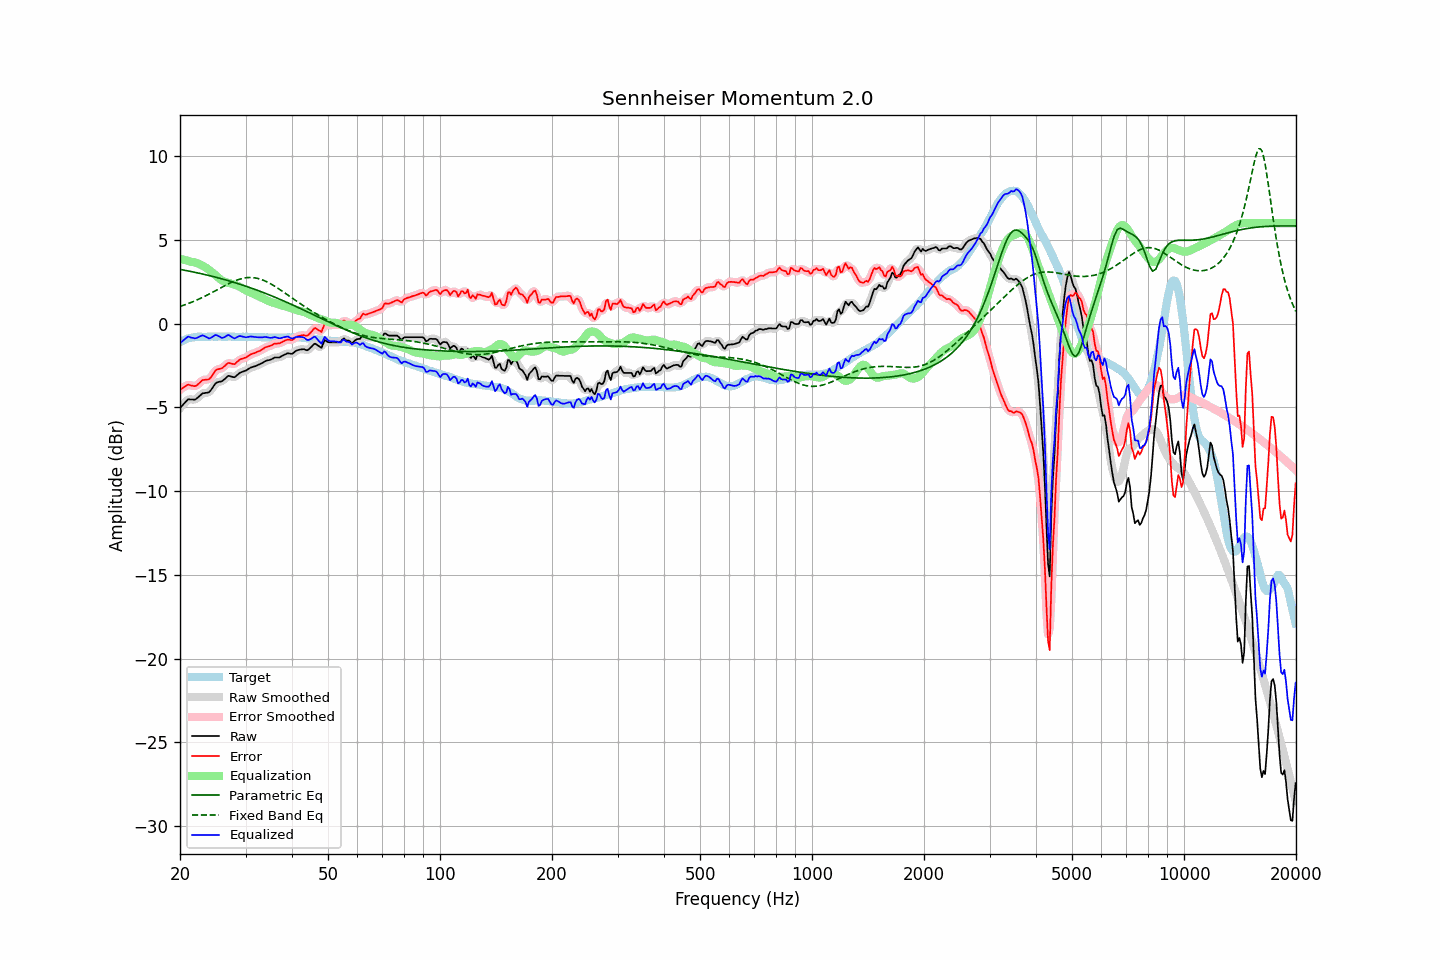

The data file committed next to this chart (first rows):
frequency, raw, error, smoothed, error_smoothed, equalization, parametric_eq, fixed_band_eq, equalized_raw, equalized_smoothed, target
20.00, -5.04, -3.94, -5.05, -3.95, 3.87, 3.24, 1.03, -1.17, -1.18, -1.10
20.20, -4.93, -3.88, -4.93, -3.88, 3.85, 3.22, 1.06, -1.08, -1.08, -1.05
20.40, -4.83, -3.83, -4.81, -3.81, 3.83, 3.21, 1.09, -1.00, -0.99, -1.00
20.61, -4.72, -3.75, -4.71, -3.75, 3.80, 3.19, 1.13, -0.92, -0.91, -0.97
20.81, -4.62, -3.70, -4.62, -3.70, 3.78, 3.17, 1.16, -0.84, -0.84, -0.92
21.02, -4.52, -3.64, -4.55, -3.66, 3.75, 3.15, 1.20, -0.77, -0.80, -0.88
21.23, -4.52, -3.66, -4.52, -3.66, 3.72, 3.13, 1.23, -0.80, -0.80, -0.86
21.44, -4.53, -3.69, -4.52, -3.68, 3.70, 3.11, 1.27, -0.84, -0.83, -0.84
21.66, -4.53, -3.71, -4.54, -3.72, 3.68, 3.09, 1.31, -0.85, -0.86, -0.82
21.87, -4.54, -3.73, -4.53, -3.72, 3.66, 3.07, 1.35, -0.88, -0.87, -0.81
22.09, -4.50, -3.71, -4.49, -3.70, 3.63, 3.05, 1.39, -0.87, -0.86, -0.79
22.31, -4.42, -3.64, -4.42, -3.64, 3.60, 3.03, 1.44, -0.82, -0.83, -0.78
22.54, -4.33, -3.55, -4.33, -3.55, 3.56, 3.01, 1.48, -0.77, -0.77, -0.78
22.76, -4.25, -3.47, -4.25, -3.46, 3.51, 2.99, 1.52, -0.74, -0.73, -0.78
22.99, -4.16, -3.37, -4.18, -3.39, 3.47, 2.97, 1.57, -0.69, -0.72, -0.79
23.22, -4.15, -3.36, -4.15, -3.35, 3.41, 2.95, 1.62, -0.74, -0.73, -0.79
23.45, -4.13, -3.34, -4.13, -3.34, 3.36, 2.92, 1.66, -0.78, -0.78, -0.79
23.69, -4.12, -3.34, -4.13, -3.34, 3.29, 2.90, 1.71, -0.83, -0.84, -0.78
23.92, -4.10, -3.32, -4.08, -3.30, 3.22, 2.88, 1.76, -0.88, -0.86, -0.78
24.16, -4.00, -3.23, -3.99, -3.22, 3.14, 2.85, 1.81, -0.86, -0.85, -0.77
24.40, -3.86, -3.09, -3.86, -3.09, 3.07, 2.83, 1.86, -0.79, -0.80, -0.76
24.65, -3.72, -2.95, -3.72, -2.95, 2.99, 2.81, 1.91, -0.74, -0.73, -0.77
24.89, -3.58, -2.81, -3.60, -2.82, 2.90, 2.78, 1.97, -0.68, -0.69, -0.77
25.14, -3.51, -2.74, -3.52, -2.75, 2.82, 2.76, 2.02, -0.69, -0.70, -0.78
25.39, -3.48, -2.71, -3.48, -2.71, 2.73, 2.73, 2.07, -0.75, -0.75, -0.77
25.65, -3.46, -2.69, -3.46, -2.69, 2.65, 2.70, 2.12, -0.81, -0.80, -0.77
25.91, -3.44, -2.66, -3.43, -2.65, 2.59, 2.68, 2.17, -0.85, -0.84, -0.78
26.16, -3.37, -2.59, -3.37, -2.59, 2.54, 2.65, 2.23, -0.83, -0.83, -0.78
26.43, -3.29, -2.51, -3.28, -2.50, 2.50, 2.62, 2.28, -0.79, -0.78, -0.78
26.69, -3.20, -2.42, -3.20, -2.42, 2.47, 2.60, 2.33, -0.73, -0.72, -0.78
26.96, -3.11, -2.34, -3.14, -2.37, 2.45, 2.57, 2.37, -0.67, -0.70, -0.77
27.23, -3.13, -2.36, -3.13, -2.36, 2.41, 2.54, 2.42, -0.72, -0.72, -0.77
27.50, -3.16, -2.39, -3.16, -2.39, 2.38, 2.51, 2.47, -0.78, -0.78, -0.77
27.77, -3.19, -2.41, -3.19, -2.41, 2.35, 2.48, 2.51, -0.84, -0.84, -0.78
28.05, -3.20, -2.42, -3.18, -2.39, 2.32, 2.45, 2.55, -0.88, -0.86, -0.78
28.33, -3.12, -2.33, -3.12, -2.33, 2.29, 2.42, 2.59, -0.83, -0.83, -0.79
28.62, -3.03, -2.24, -3.04, -2.25, 2.26, 2.39, 2.62, -0.78, -0.78, -0.79
28.90, -2.95, -2.17, -2.96, -2.17, 2.21, 2.36, 2.65, -0.74, -0.75, -0.78
29.19, -2.90, -2.11, -2.90, -2.12, 2.16, 2.33, 2.68, -0.74, -0.75, -0.80
29.48, -2.87, -2.09, -2.87, -2.08, 2.10, 2.30, 2.70, -0.77, -0.77, -0.78
29.78, -2.83, -2.04, -2.83, -2.05, 2.04, 2.27, 2.73, -0.79, -0.80, -0.79
30.08, -2.80, -2.02, -2.79, -2.01, 1.99, 2.24, 2.74, -0.82, -0.81, -0.78
30.38, -2.74, -1.95, -2.74, -1.95, 1.94, 2.20, 2.75, -0.80, -0.80, -0.79
30.68, -2.68, -1.89, -2.68, -1.89, 1.90, 2.17, 2.76, -0.78, -0.79, -0.79
30.99, -2.62, -1.83, -2.63, -1.84, 1.86, 2.14, 2.76, -0.77, -0.77, -0.79
31.30, -2.59, -1.80, -2.59, -1.80, 1.81, 2.10, 2.75, -0.78, -0.78, -0.79
31.61, -2.56, -1.77, -2.56, -1.76, 1.77, 2.07, 2.74, -0.79, -0.79, -0.79
31.93, -2.53, -1.74, -2.53, -1.73, 1.73, 2.03, 2.73, -0.81, -0.80, -0.80
32.24, -2.49, -1.68, -2.49, -1.69, 1.68, 2.00, 2.71, -0.81, -0.81, -0.81
32.57, -2.45, -1.65, -2.45, -1.65, 1.63, 1.96, 2.69, -0.82, -0.82, -0.80
32.89, -2.41, -1.61, -2.41, -1.60, 1.59, 1.93, 2.66, -0.82, -0.82, -0.80
33.22, -2.36, -1.55, -2.36, -1.55, 1.54, 1.89, 2.62, -0.82, -0.81, -0.81
33.55, -2.30, -1.49, -2.30, -1.48, 1.49, 1.85, 2.59, -0.81, -0.80, -0.81
33.89, -2.24, -1.42, -2.25, -1.43, 1.45, 1.82, 2.55, -0.80, -0.80, -0.82
34.23, -2.20, -1.38, -2.21, -1.39, 1.40, 1.78, 2.50, -0.80, -0.81, -0.82
34.57, -2.18, -1.35, -2.18, -1.35, 1.35, 1.74, 2.45, -0.83, -0.83, -0.83
34.92, -2.16, -1.33, -2.15, -1.33, 1.31, 1.70, 2.40, -0.85, -0.84, -0.83
35.27, -2.12, -1.29, -2.11, -1.28, 1.28, 1.66, 2.35, -0.84, -0.84, -0.83
35.62, -2.07, -1.24, -2.07, -1.24, 1.25, 1.62, 2.29, -0.82, -0.82, -0.83
35.97, -2.02, -1.19, -2.04, -1.20, 1.22, 1.58, 2.23, -0.80, -0.81, -0.84
... 635 more rows
